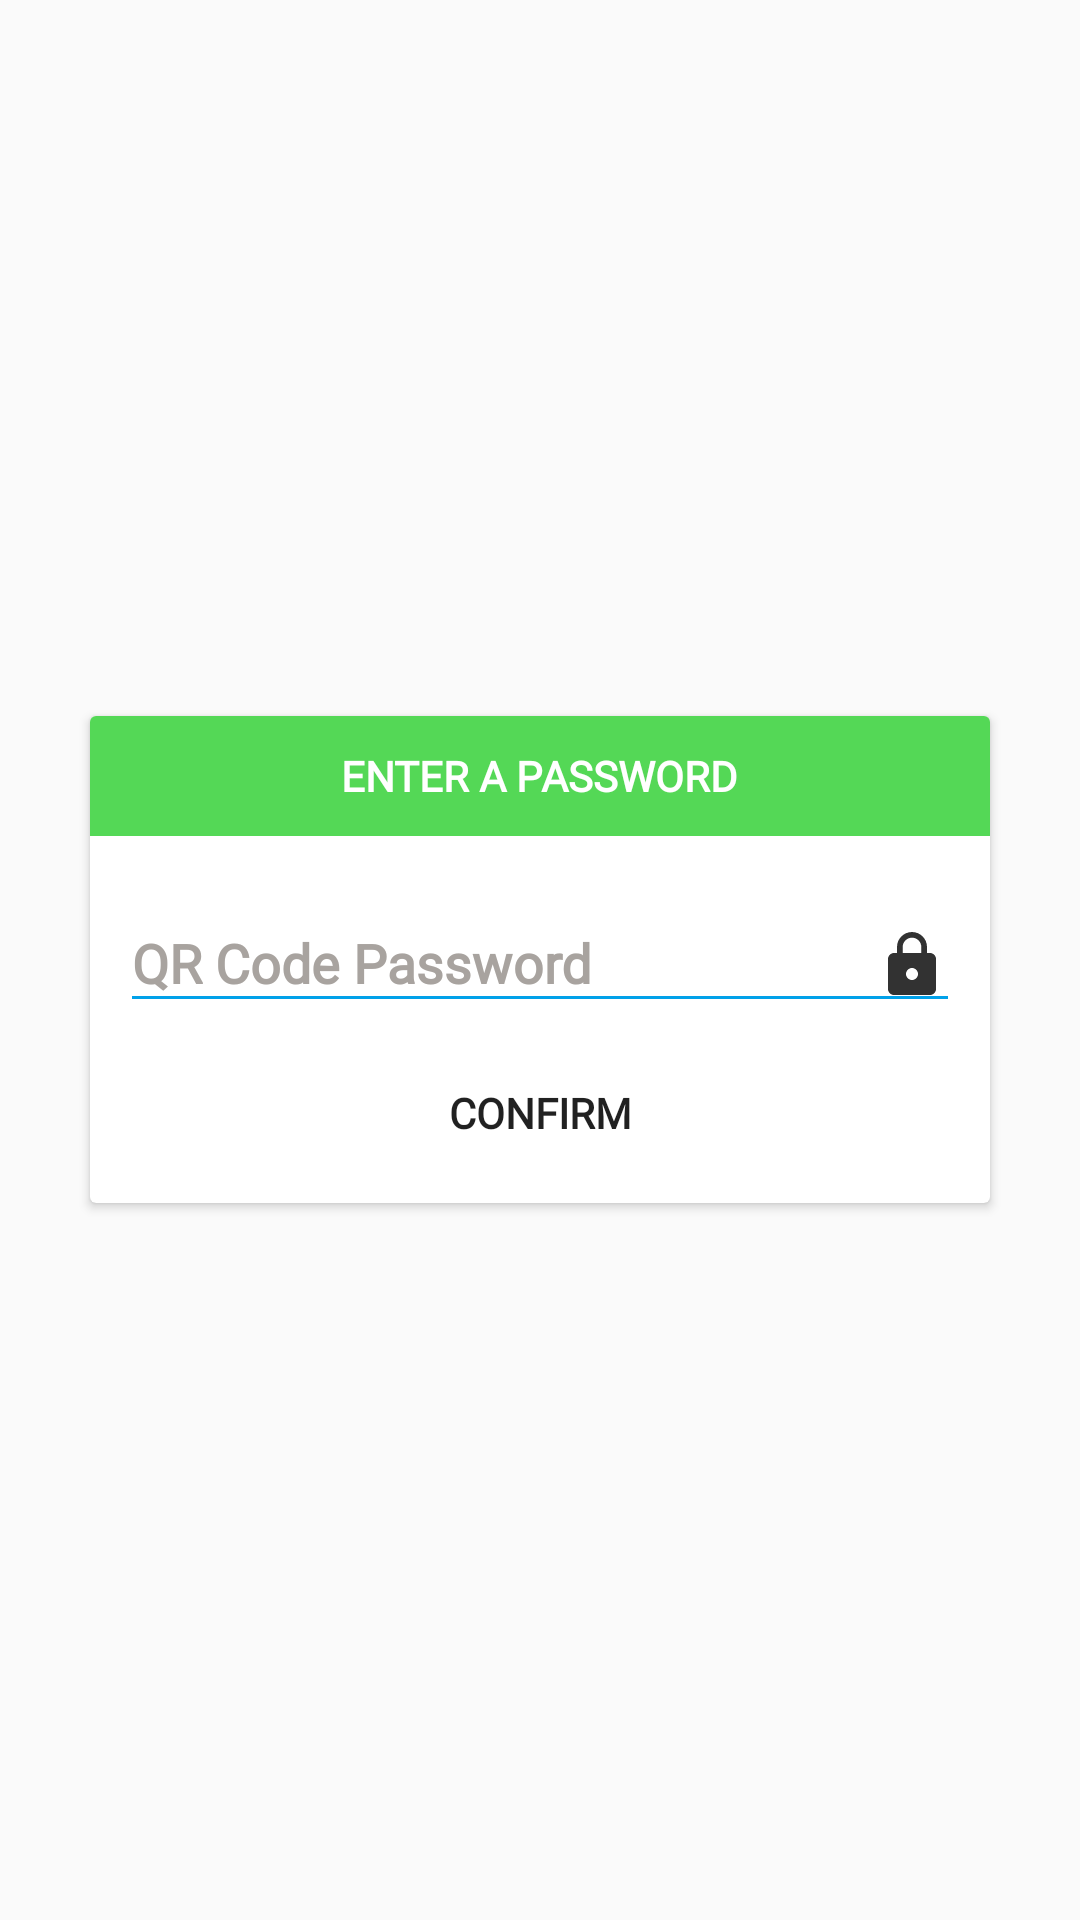

Produce the Android XML layout that renders to this screen, including the resource entries it uses.
<!-- AndroidManifest.xml: application theme AppTheme -->
<!-- res/layout/password_generate.xml -->
<?xml version="1.0" encoding="utf-8"?>
<RelativeLayout
    xmlns:android="http://schemas.android.com/apk/res/android"
    android:layout_width="match_parent"
    android:layout_height="match_parent">

    <android.support.v7.widget.CardView
        android:layout_centerInParent="true"
        android:layout_width="wrap_content"
        android:layout_height="wrap_content">

        <RelativeLayout
            android:layout_width="300dp"
            android:layout_height="wrap_content">

            <RelativeLayout
                android:id="@+id/relativeLayout"
                android:background="@color/green"
                android:layout_alignParentTop="true"
                android:layout_centerInParent="true"
                android:layout_width="match_parent"
                android:layout_height="40dp">

                <TextView
                    android:textColor="#fff"
                    android:text="ENTER A PASSWORD"
                    android:textStyle="bold"
                    android:fontFamily="@font/mregular"
                    android:layout_centerInParent="true"
                    android:layout_width="wrap_content"
                    android:layout_height="wrap_content" />
            </RelativeLayout>

            <android.support.design.widget.TextInputLayout
                android:theme="@style/TextInputLayoutAppearance"
                android:id="@+id/edtInputLayout"
                android:layout_centerInParent="true"
                android:layout_marginLeft="10dp"
                android:layout_marginRight="10dp"
                android:layout_marginTop="10dp"
                android:layout_below="@+id/relativeLayout"
                android:layout_width="match_parent"
                android:layout_height="wrap_content">

                <android.support.design.widget.TextInputEditText
                    android:backgroundTint="@color/skyBlue"
                    android:id="@+id/edtPassword"
                    android:drawablePadding="4dp"
                    android:drawableRight="@drawable/ic_lock_black_24dp"
                    android:textStyle="bold"
                    android:fontFamily="@font/mregular"
                    android:hint="QR Code Password"
                    android:digits="0123456789,qwertzuiopasdfghjklyxcvbnmQWERTYUIOPASDFGHJKLZXCVBNM"
                    android:imeOptions="actionDone"
                    android:inputType="textPassword"
                    android:layout_width="match_parent"
                    android:layout_height="match_parent" />
            </android.support.design.widget.TextInputLayout>

            <Button
                android:layout_marginRight="10dp"
                android:layout_marginLeft="10dp"
                android:layout_marginTop="10dp"
                android:layout_below="@+id/edtInputLayout"
                android:id="@+id/btnConfirm"
                android:layout_marginBottom="10dp"
                android:layout_centerInParent="true"
                android:textStyle="bold"
                android:fontFamily="@font/mregular"
                android:text="CONFIRM"
                android:background="@drawable/btn_outline"
                android:layout_width="match_parent"
                android:layout_height="40dp" />

        </RelativeLayout>
    </android.support.v7.widget.CardView>
</RelativeLayout>
<!-- resources referenced by this layout -->
<resources>
  <color name="green">#54D856</color>
  <color name="skyBlue">#01A1E9</color>
  <!-- drawable ic_lock_black_24dp (drawable) -->
  <vector android:height="24dp" android:tint="#323232"
      android:viewportHeight="24.0" android:viewportWidth="24.0"
      android:width="24dp" xmlns:android="http://schemas.android.com/apk/res/android">
      <path android:fillColor="#FF000000" android:pathData="M18,8h-1L17,6c0,-2.76 -2.24,-5 -5,-5S7,3.24 7,6v2L6,8c-1.1,0 -2,0.9 -2,2v10c0,1.1 0.9,2 2,2h12c1.1,0 2,-0.9 2,-2L20,10c0,-1.1 -0.9,-2 -2,-2zM12,17c-1.1,0 -2,-0.9 -2,-2s0.9,-2 2,-2 2,0.9 2,2 -0.9,2 -2,2zM15.1,8L8.9,8L8.9,6c0,-1.71 1.39,-3.1 3.1,-3.1 1.71,0 3.1,1.39 3.1,3.1v2z"/>
  </vector>
  <style name="TextInputLayoutAppearance" parent="Widget.Design.TextInputLayout">
          <item name="android:textColor">@color/black</item>
          <item name="android:textColorHint">@color/gray</item>
          <item name="colorControlNormal">@color/skyBlue</item>
          <item name="colorControlActivated">@color/skyBlue</item>
      </style>
  <style name="AppTheme" parent="Theme.AppCompat.Light.NoActionBar">
          
          <item name="colorPrimary">@color/colorPrimary</item>
          <item name="colorPrimaryDark">@color/colorPrimaryDark</item>
          <item name="colorAccent">@color/colorAccent</item>
      </style>
  <color name="black">#000000</color>
  <color name="gray">#A8A39F</color>
  <color name="colorPrimary">#008577</color>
  <color name="colorPrimaryDark">#00574B</color>
  <color name="colorAccent">#D81B60</color>
</resources>
